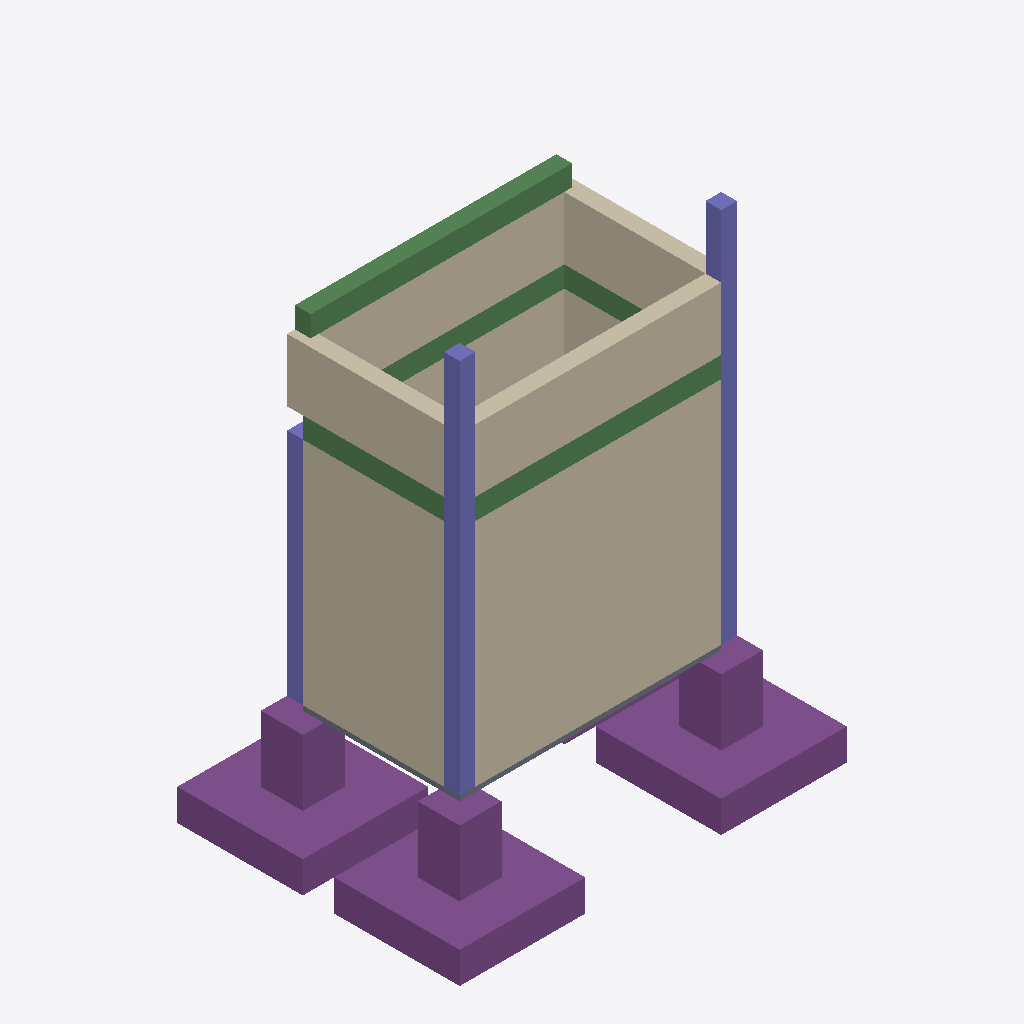
Isometric view of an IFC building model (IFC-SPF (STEP), schema IFC4, length unit metre), seen from the south-west, elements coloured by IFC class: 8 walls (beige), 5 beams (green), 4 footings (purple), 3 columns (violet), 1 slab (grey).
Extent 3.7 m × 2.7 m × 4.7 m (x, y, z). Storeys (6): Nivel 0 at 0.00 m; Nivel 1 at 2.20 m; Nivel 2 at 2.40 m; Nivel 3 at 3.00 m; Nivel 4 at 3.20 m; Nivel 5 at 3.60 m. Elements (23): 8 IfcWall, 6 IfcBeam, 4 IfcColumn, 4 IfcFooting, 1 IfcSlab.

HEADER;
FILE_DESCRIPTION(('ViewDefinition[DesignTransferView]'),'2;1');
FILE_NAME('/dev/null','2026-11-09T09:24:12-07:00',(''),(''),'IfcOpenShell 0.9.0.post1','IfcOpenShell 0.9.0.post1','Nobody');
FILE_SCHEMA(('IFC4'));
ENDSEC;
DATA;
#1=IFCPROJECT('0TZBH2MXfB3w7Q0CJHyz_b',$,'Modelo sin título',$,$,$,$,(#16),#5);
#6=IFCSITE('2I7B9_Doj0vgsutkDu4bHv',$,'Sitio',$,$,$,$,$,$,$,$,$,$,$);
#7=IFCBUILDING('0WRHf4fNbAJ8GMBm2fGn4k',$,'Edificio',$,$,$,$,$,$,$,$,$);
#8=IFCBUILDINGSTOREY('0D$Exp9IH8gg2bppzvRBHz',$,'Nivel 0',$,$,$,$,$,$,0.0);
#418=IFCBUILDINGSTOREY('3$nmC1n8f0k8nleXBXpQ2b',$,'Nivel 1',$,$,$,$,$,$,2.2);
#422=IFCBUILDINGSTOREY('3PDI3K3l1BfQRSKHI_x0bT',$,'Nivel 2',$,$,$,$,$,$,2.4);
#424=IFCBUILDINGSTOREY('3OItvsnOPAa8x8057oz2nO',$,'Nivel 3',$,$,$,$,$,$,3.0);
#426=IFCBUILDINGSTOREY('2ZLYZrUA5AZQNAEuiXkEkE',$,'Nivel 4',$,$,$,$,$,$,3.2);
#428=IFCBUILDINGSTOREY('0cfMSH9fnEIRV7bZg3KMYH',$,'Nivel 5',$,$,$,$,$,$,3.6);
#831=IFCWALL('2HzzB5EoD0iQGuZr6$J1Mb',$,'Muro Block 15',$,$,#881,#871,$,$);
#900=IFCWALL('2tbciP_29CIP23HWLHX2to',$,'Muro Block 15',$,$,#950,#940,$,$);
#543=IFCFOOTING('17scyUNn92KvVAlILwAHMN',$,'Zapata Z-1 Zapata 1.20×1.20',$,$,#594,#584,$,.PAD_FOOTING.);
#647=IFCFOOTING('2NRebP5rrAWAddH1yH0fqG',$,'Zapata Z-1 Zapata 1.20×1.20',$,$,#698,#688,$,.PAD_FOOTING.);
#490=IFCFOOTING('3Bn895lDL2ARKGsHivY8cy',$,'Zapata Z-1 Zapata 1.20×1.20',$,$,#542,#532,$,.PAD_FOOTING.);
#3939=IFCWALL('1BnGIeRY12a9rCQ76wZe0C',$,'Muro Block 15',$,$,#3989,#3979,$,$);
#3761=IFCWALL('07s1Gir391mhfx7Ndf$y_i',$,'Muro Block 15',$,$,#3811,#3801,$,$);
#4032=IFCWALL('0WAP6nSIXE6Q7FRwBvwVG3',$,'Muro Block 15',$,$,#4082,#4072,$,$);
#1218=IFCCOLUMN('2UKYruJlX2OwC_nmFYzX$c',$,'Castillo 15×15',$,'CASTILLO',#5284,#5279,$,.USERDEFINED.);
#4427=IFCBEAM('3vdCXVSSn2WRxzOUVVV$JN',$,'Cerramiento 15×20',$,'CERRAMIENTO',#5254,#5249,$,.USERDEFINED.);
#3846=IFCWALL('1emY6U3KT5UgOciqCzsxYi',$,'Muro Block 15',$,$,#3896,#3886,$,$);
#1488=IFCCOLUMN('2slXp957T5UxLmRbVt6e7k',$,'Castillo 15×15',$,'CASTILLO',#5299,#5294,$,.USERDEFINED.);
#699=IFCWALL('1c536WjgrFeucCEtsszhca',$,'Muro Block 15',$,$,#750,#740,$,$);
#2747=IFCBEAM('3H5qnRLGD6AxtW39rqCDCF',$,'Cerramiento 15×20',$,'CERRAMIENTO',#5209,#5204,$,.USERDEFINED.);
#977=IFCCOLUMN('0V8pbruZf2FgBeS5rKvcUF',$,'Castillo 15×15',$,'CASTILLO',#5269,#5264,$,.USERDEFINED.);
#2184=IFCBEAM('2O8Zas9rr5UwuLb8J3KXFd',$,'Cerramiento 15×20',$,'CERRAMIENTO',#5179,#5174,$,.USERDEFINED.);
#3029=IFCBEAM('3P7zXgUbbFoh0n1mmhXFNi',$,'Cerramiento 15×20',$,'CERRAMIENTO',#5224,#5219,$,.USERDEFINED.);
#430=IFCSLAB('2mzfsTTnvCxxRCNuprjmQs',$,'Losa',$,$,#469,#5326,$,.FLOOR.);
#762=IFCWALL('1c5mqdX_H34efn9$_XnHOL',$,'Muro Block 15',$,$,#812,#802,$,$);
#2483=IFCBEAM('3SsN4I$O19SPi$Lq94ClnE',$,'Cerramiento 15×20',$,'CERRAMIENTO',#5194,#5189,$,.USERDEFINED.);
#595=IFCFOOTING('00$mT$VHTCgvKBkoqSqYw2',$,'Zapata Z-1 Zapata 1.20×1.20',$,$,#646,#636,$,.PAD_FOOTING.);
ENDSEC;
